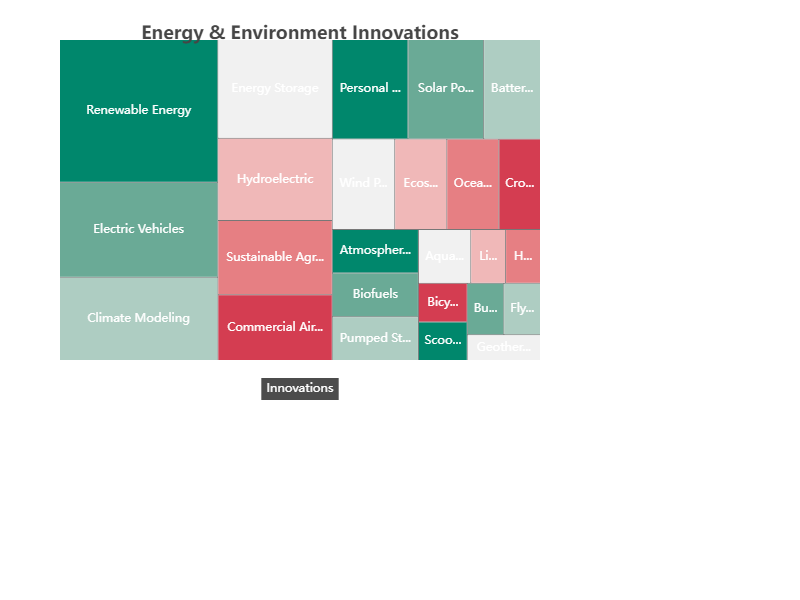

Values plotted in this chart, from the file beside it:
name, value
Renewable Energy, 120
Solar Power, 40
Wind Power, 30
Hydroelectric, 50
Geothermal, 10
Energy Storage, 60
Batteries, 30
Flywheels, 10
Pumped Storage, 20
Electric Vehicles, 80
Personal Cars, 40
Buses, 10
Scooters, 10
Bicycles, 10
Commercial Aircraft, 40
Hydrogen, 10
Biofuels, 20
Climate Modeling, 70
Atmospheric Studies, 20
Oceanography, 25
Ecosystem Analysis, 25
Sustainable Agriculture, 45
Crop Development, 20
Livestock Management, 10
Aquaculture, 15
